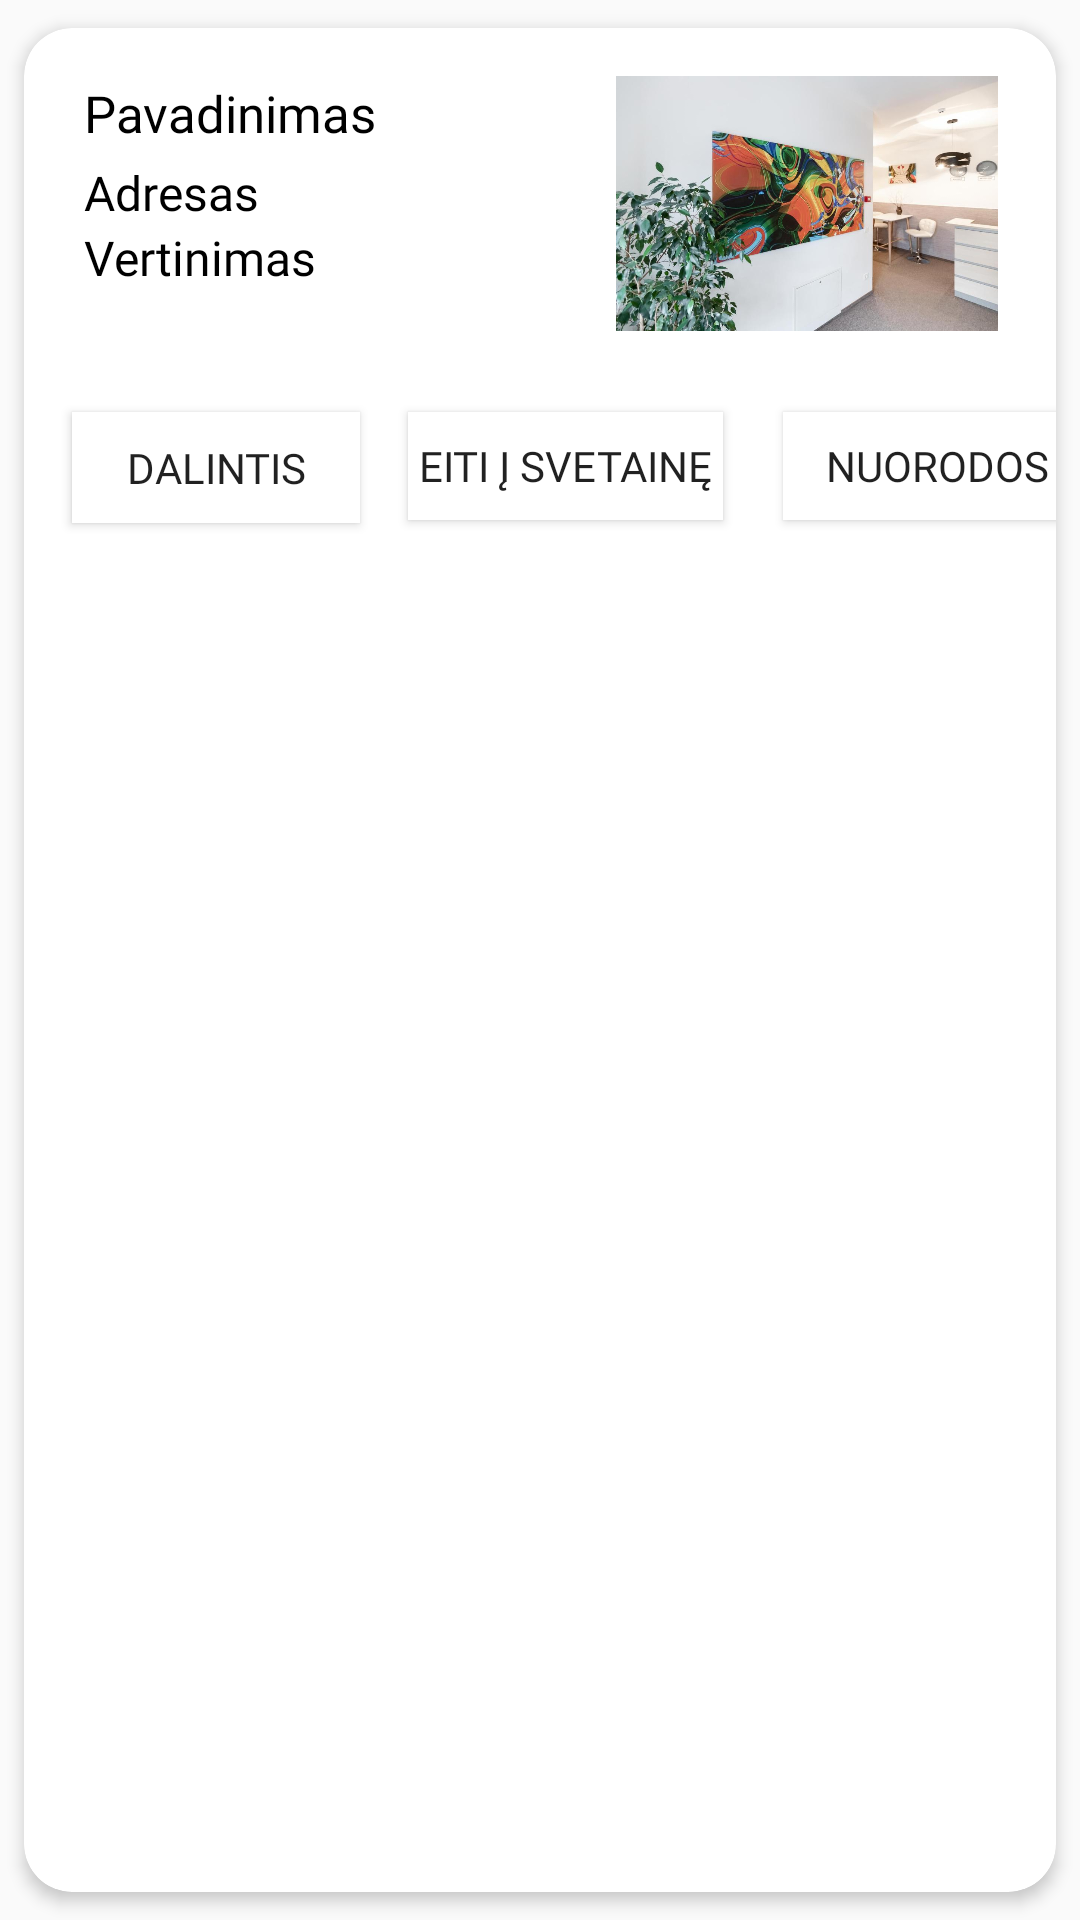

Reconstruct the res/layout file that produces this screen, plus the resources it refers to.
<!-- AndroidManifest.xml: application theme Theme.AppCompat.Light.NoActionBar -->
<!-- res/layout/hotel_item.xml -->
<?xml version="1.0" encoding="utf-8"?>
<androidx.cardview.widget.CardView xmlns:android="http://schemas.android.com/apk/res/android"
    xmlns:app="http://schemas.android.com/apk/res-auto"
    xmlns:tools="http://schemas.android.com/tools"
    android:layout_width="match_parent"
    android:layout_height="200dp"
    app:cardCornerRadius="16dp"
    app:cardElevation="3dp"
    app:cardUseCompatPadding="true">

    <LinearLayout
        android:layout_width="200dp"
        android:layout_height="wrap_content"
        android:layout_marginLeft="20dp"
        android:layout_marginTop="17dp"
        android:background="#FFFFFF"
        android:orientation="vertical">

        <TextView
            android:id="@+id/textname"
            android:layout_width="match_parent"
            android:layout_height="27dp"
            android:background="#FFFFFF"
            android:fontFamily="@font/atma_semibold"
            android:text="Pavadinimas"
            android:textColor="@color/black"
            android:textSize="17dp">

        </TextView>

        <TextView
            android:id="@+id/textaddress"
            android:layout_width="match_parent"
            android:layout_height="wrap_content"
            android:background="#FFFFFF"
            android:fontFamily="@font/atma_semibold"
            android:text="Adresas"
            android:textColor="@color/black"
            android:textSize="16dp">

        </TextView>

        <TextView
            android:id="@+id/textrating"
            android:layout_width="match_parent"
            android:layout_height="wrap_content"
            android:background="#FFFFFF"
            android:fontFamily="@font/atma_semibold"
            android:text="Vertinimas"
            android:textColor="@color/black"
            android:textSize="16dp">

        </TextView>



    </LinearLayout>

    <androidx.constraintlayout.widget.ConstraintLayout
        android:layout_width="match_parent"
        android:layout_height="match_parent" >

        <Button
            android:id="@+id/eiti"
            android:layout_width="105dp"
            android:layout_height="36dp"
            android:layout_marginStart="16dp"
            android:layout_marginTop="128dp"
            android:background="@color/white"
            android:fontFamily="@font/atma_semibold"
            android:text="EITI Į SVETAINĘ"
            app:layout_constraintStart_toEndOf="@+id/dalintis"
            app:layout_constraintTop_toTopOf="parent" />

        <Button
            android:id="@+id/dalintis"
            android:layout_width="96dp"
            android:layout_height="37dp"
            android:layout_marginStart="16dp"
            android:layout_marginTop="128dp"
            android:background="@color/white"
            android:fontFamily="@font/atma_semibold"
            android:text="DALINTIS"
            app:layout_constraintStart_toStartOf="parent"
            app:layout_constraintTop_toTopOf="parent" />

        <Button
            android:id="@+id/nuorodos"
            android:layout_width="103dp"
            android:layout_height="36dp"
            android:layout_marginStart="20dp"
            android:layout_marginTop="128dp"
            android:background="@color/white"
            android:fontFamily="@font/atma_semibold"
            android:text="NUORODOS"
            app:layout_constraintStart_toEndOf="@+id/eiti"
            app:layout_constraintTop_toTopOf="parent" />

        <ImageView
            android:id="@+id/nuotrauka"
            android:layout_width="134dp"
            android:layout_height="85dp"
            android:layout_marginTop="16dp"
            android:layout_marginEnd="16dp"
            app:layout_constraintEnd_toEndOf="parent"
            app:layout_constraintTop_toTopOf="parent"
            app:srcCompat="@drawable/happy_inn" />

    </androidx.constraintlayout.widget.ConstraintLayout>


</androidx.cardview.widget.CardView>
<!-- resources referenced by this layout -->
<resources>
  <!-- drawable happy_inn: jpg bitmap (drawable, 89825 bytes) -->
  <!-- not gathered from this repository: default colours our renderer supplied (Android Studio template values) -->
  <color name="black">#FF000000</color>
  <color name="white">#FFFFFFFF</color>
</resources>
